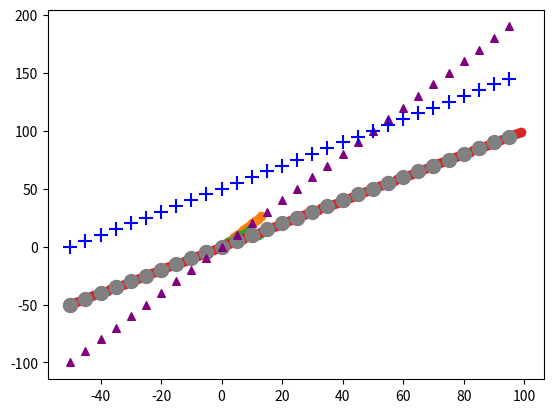

Source code (Python):
import matplotlib.pyplot as plt
%matplotlib inline

x = []
y = []

plt.scatter(x,y)

#Escalas são diferentes de pares ordenados

x = [1,2,3,4,5,6,7,8,9,10,11,12,13]
y = [2,4,6,8,10,12,14,16,18,20,22,24,26]

plt.scatter(x,y)

#As séries devem conter os pares ordenados (plots do gráfico), não as escalas

x = [1,2,3,4,5,6,7,8,9,10,11,12,13]
y = [2,4,4,6,8,10,10,12,14,12,10,10,12]

plt.scatter(x,y)

x = []
y = []

for i in range(-50,100):
    x.append(i)
    y.append(i)

print(x,y)

plt.scatter(x,y)

x = []
y = []

for i in range(-50,100,5):
    x.append(i)
    y.append(i)

print(x,y)

plt.scatter(x,y)

x = []
y = []

for i in range(-50,100,15):
    x.append(i)
    y.append(i)

plt.scatter(x,y)

plt.scatter(x,y, s=100)

plt.scatter(x,y, s=5)

plt.scatter(x,y, s=30, c='green')

plt.scatter(x,y, s=30, c='yellow')

plt.scatter(x,y, s=30, c='red', marker='+')

plt.scatter(x,y, s=30, c='purple', marker='^')

plt.scatter(x,y, s=30, c='gray', marker='o')

x = []
y = []
y2 = []
y3 = []

for i in range(-50,100,5):
    x.append(i)
    y.append(i)
    y2.append(i * 2)
    y3.append(i + 50)

plt.scatter(x,y, s=100, c='gray', marker='o')
plt.scatter(x,y2, s=30, c='purple', marker='^')
plt.scatter(x,y3, s=100, c='blue', marker='+')